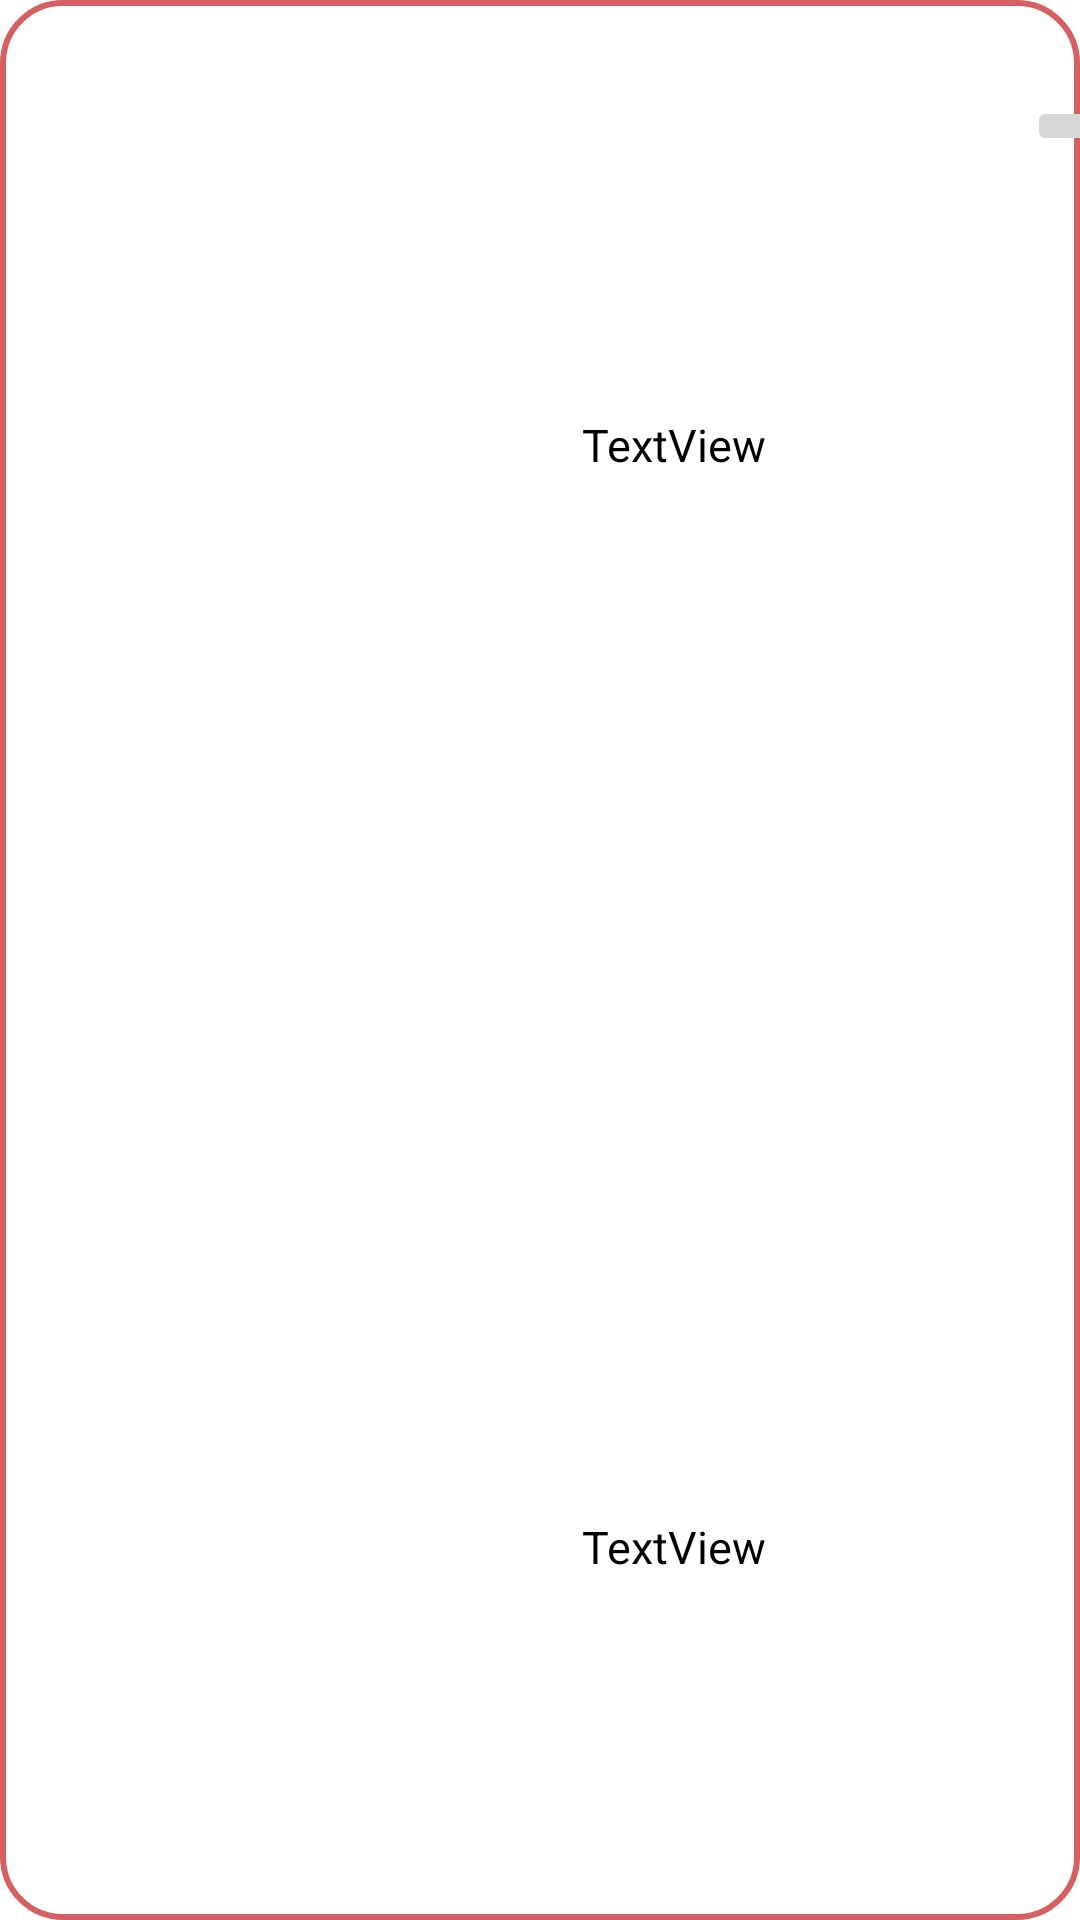

The Android layout XML behind this screen, and the referenced resources:
<!-- AndroidManifest.xml: application theme Theme.NutritionTracker -->
<!-- res/layout/layout_item_meal_for_day.xml -->
<?xml version="1.0" encoding="utf-8"?>
<androidx.constraintlayout.widget.ConstraintLayout xmlns:android="http://schemas.android.com/apk/res/android"
    xmlns:app="http://schemas.android.com/apk/res-auto"
    android:layout_width="match_parent"
    android:layout_height="110dp"
    android:background="@drawable/edittext_box">

    <ImageView
        android:id="@+id/dayMealIV"
        android:layout_width="91dp"
        android:layout_height="84dp"
        android:layout_marginStart="16dp"
        app:layout_constraintBottom_toBottomOf="parent"
        app:layout_constraintStart_toStartOf="parent"
        app:layout_constraintTop_toTopOf="parent"
        app:srcCompat="@drawable/ic_launcher_background" />

    <TextView
        android:id="@+id/dayMealTV"
        android:layout_width="187dp"
        android:layout_height="36dp"
        android:layout_marginStart="24dp"
        android:text="TextView"
        android:textAlignment="center"
        android:textColor="@color/black"
        android:textSize="15dp"
        android:gravity="center"
        app:layout_constraintBottom_toBottomOf="parent"
        app:layout_constraintStart_toEndOf="@+id/dayMealIV"
        app:layout_constraintTop_toTopOf="parent"
        app:layout_constraintVertical_bias="0.216" />

    <TextView
        android:id="@+id/mealTypeTV"
        android:layout_width="187dp"
        android:layout_height="36dp"
        android:layout_marginStart="24dp"
        android:text="TextView"
        android:textAlignment="center"
        android:textColor="@color/black"
        android:textSize="15dp"
        android:gravity="center"
        app:layout_constraintBottom_toBottomOf="parent"
        app:layout_constraintStart_toEndOf="@+id/dayMealIV"
        app:layout_constraintTop_toTopOf="parent"
        app:layout_constraintVertical_bias="0.824" />

    <ImageButton
        android:id="@+id/dayMealDeleteIB"
        android:layout_width="wrap_content"
        android:layout_height="wrap_content"
        android:layout_marginStart="26dp"
        android:layout_marginTop="32dp"
        android:src="@drawable/delete_icon"
        app:layout_constraintEnd_toEndOf="parent"
        app:layout_constraintHorizontal_bias="0.23"
        app:layout_constraintStart_toEndOf="@+id/dayMealTV"
        app:layout_constraintTop_toTopOf="parent" />
</androidx.constraintlayout.widget.ConstraintLayout>
<!-- resources referenced by this layout -->
<resources>
  <color name="black">#FF000000</color>
  <!-- drawable edittext_box (drawable) -->
  <?xml version="1.0" encoding="utf-8"?>
  <selector xmlns:android="http://schemas.android.com/apk/res/android">
      <item>
          <shape android:shape="rectangle" >
              <solid android:color="@color/white"/>
              <stroke android:width="2dp" android:color="@color/colorSelected"/>
              <corners android:radius="20dp"/>
          </shape>
      </item>
  </selector>
  <style name="Theme.NutritionTracker" parent="Theme.MaterialComponents.DayNight.NoActionBar">
          
          <item name="colorPrimary">@color/colorSelected</item>
          <item name="colorPrimaryVariant">@color/purple_700</item>
          <item name="colorOnPrimary">@color/white</item>
          
          <item name="colorSecondary">@color/teal_200</item>
          <item name="colorSecondaryVariant">@color/teal_700</item>
          <item name="colorOnSecondary">@color/black</item>
          
          <item name="android:statusBarColor">?attr/colorPrimaryVariant</item>
          
      </style>
  <color name="white">#FFFFFFFF</color>
  <color name="colorSelected">#D56062</color>
  <color name="purple_700">#FF3700B3</color>
  <color name="teal_200">#FF03DAC5</color>
  <color name="teal_700">#FF018786</color>
</resources>
